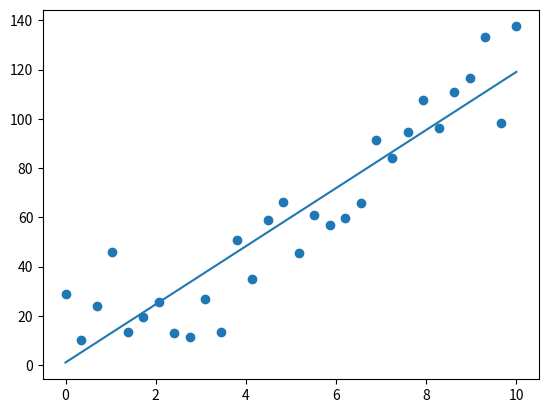

Recreate this plot in Python.
# -*- coding: utf-8 -*-
"""
Created on Mon Jun 26 20:36:03 2023

[redacted]
"""

import numpy as np
from scipy import optimize
from matplotlib import pyplot as plt


ax = plt.subplot(1,1,1)

x = np.linspace(0, 10, 30)
y = x**2 + 50* np.random.rand(30)

ax.scatter(x,y)


model_1 = lambda t,a,b : a*t + b
popt, pcov = optimize.curve_fit(model_1, x, y)
print(popt)
xx = np.linspace(0,10,2)
yy = popt[0] * xx + popt[1]
ax.plot(xx,yy)



